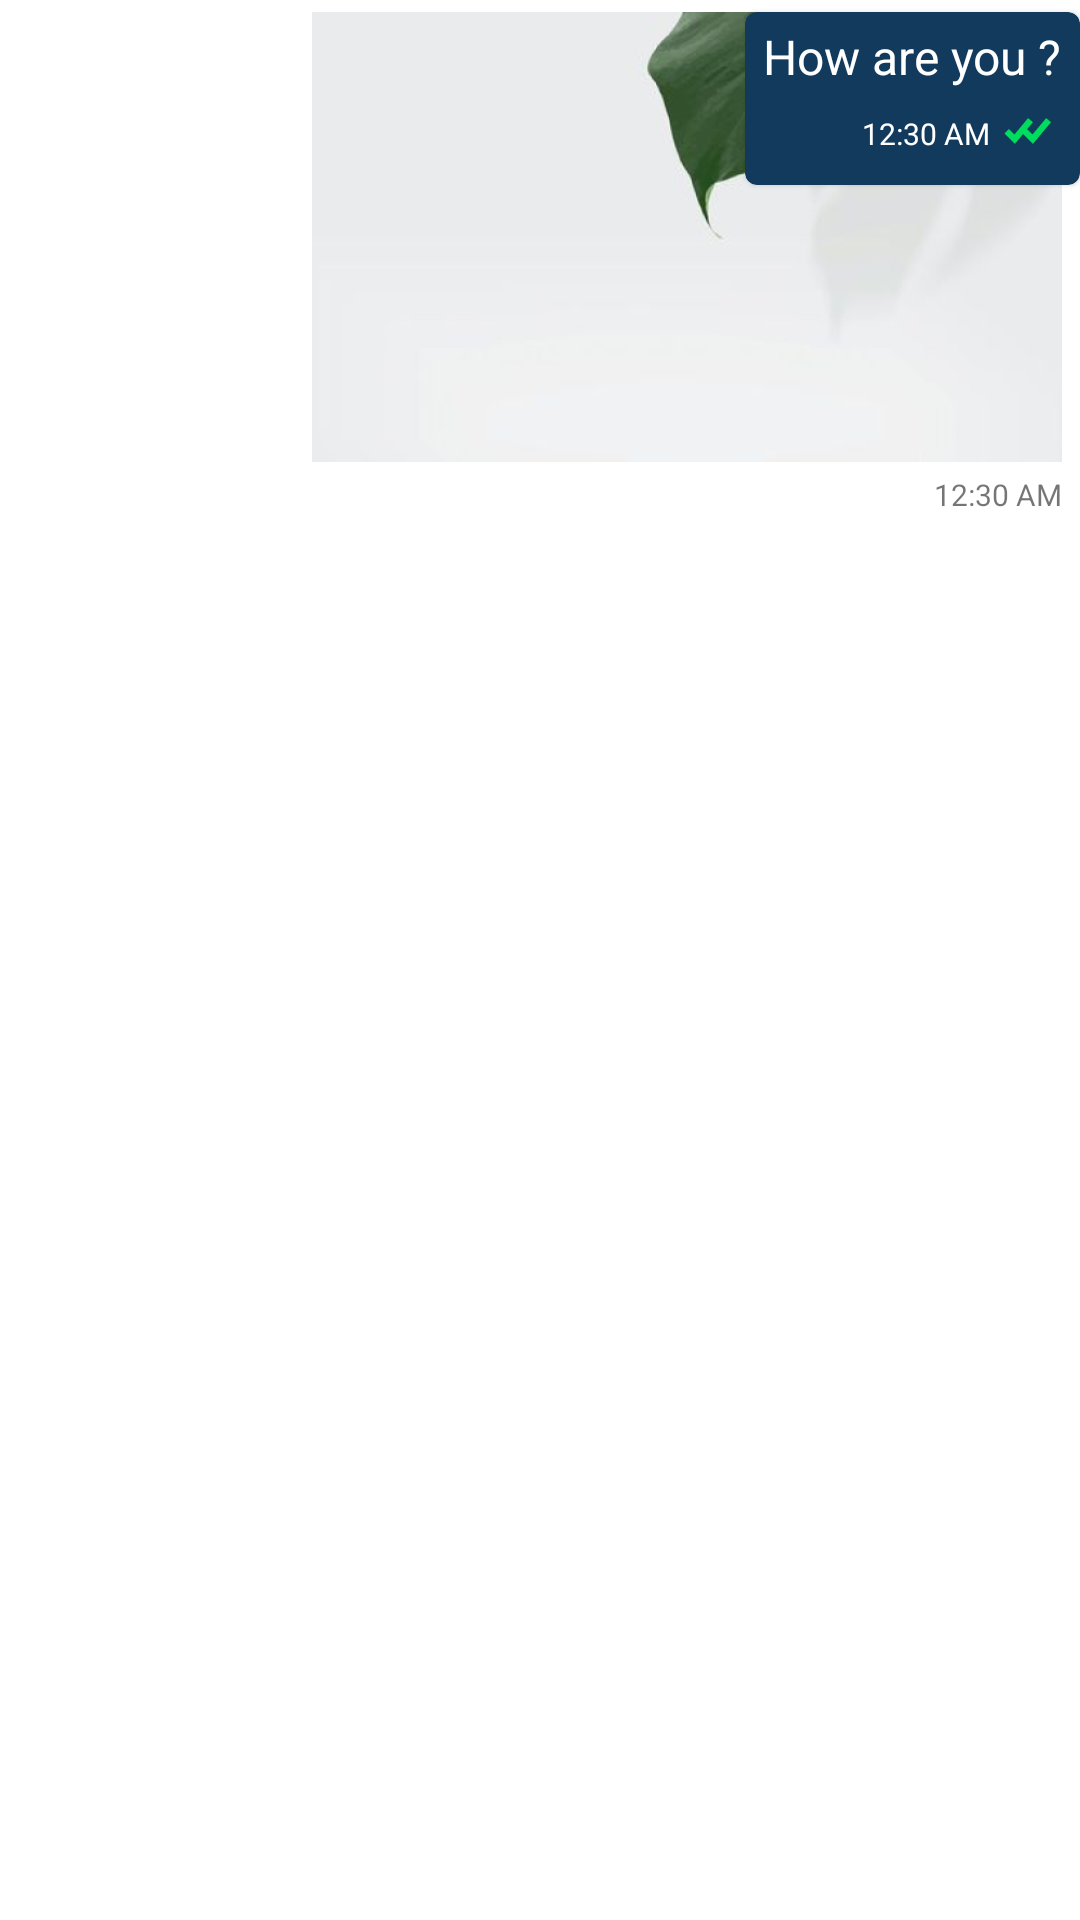

Produce the Android XML layout that renders to this screen, including the resource entries it uses.
<!-- AndroidManifest.xml: application theme Theme.WeChat -->
<!-- res/layout/view_holder_sender.xml -->
<?xml version="1.0" encoding="utf-8"?>
<RelativeLayout xmlns:android="http://schemas.android.com/apk/res/android"
    android:layout_width="match_parent"
    android:layout_height="wrap_content">

    <com.google.android.material.card.MaterialCardView
        android:id="@+id/cvChatMessage"
        android:layout_width="wrap_content"
        android:layout_height="wrap_content"
        android:backgroundTint="@color/colorPrimary"
        android:layout_marginStart="@dimen/margin_medium"
        android:layout_marginTop="@dimen/margin_small"
        android:visibility="visible"
        android:layout_alignParentEnd="true">

        <LinearLayout
            android:layout_width="wrap_content"
            android:layout_height="wrap_content"
            android:orientation="vertical"
            android:layout_marginVertical="@dimen/margin_small"
            android:layout_marginHorizontal="@dimen/margin_card_medium">

            <androidx.appcompat.widget.AppCompatTextView
                android:id="@+id/tvSenderMessage"
                android:layout_width="wrap_content"
                android:layout_height="wrap_content"
                android:text="How are you ?"
                android:textSize="@dimen/text_regular_2x"
                android:textColor="@color/white" />

            <LinearLayout
                android:layout_width="wrap_content"
                android:layout_height="wrap_content"
                android:orientation="horizontal"
                android:layout_gravity="end"
                android:layout_marginTop="@dimen/margin_small">

                <androidx.appcompat.widget.AppCompatTextView
                    android:id="@+id/tvSenderMessageTime"
                    android:layout_width="wrap_content"
                    android:layout_height="wrap_content"
                    android:text="12:30 AM"
                    android:textSize="@dimen/text_smaller"
                    android:textColor="@color/white"
                    android:layout_marginTop="@dimen/margin_small"
                    android:layout_marginEnd="@dimen/margin_small"/>

                <androidx.appcompat.widget.AppCompatImageView
                    android:layout_width="@dimen/margin_medium_3"
                    android:layout_height="@dimen/margin_medium_3"
                    android:id="@+id/ivSentSign"
                    android:src="@drawable/sent"
                    android:layout_marginTop="@dimen/margin_small"
                    android:layout_gravity="end" />

            </LinearLayout>

        </LinearLayout>

    </com.google.android.material.card.MaterialCardView>

    <LinearLayout
        android:layout_width="wrap_content"
        android:layout_height="wrap_content"
        android:orientation="vertical"
        android:id="@+id/llChatImage"
        android:layout_marginVertical="@dimen/margin_small"
        android:layout_marginHorizontal="@dimen/margin_card_medium"
        android:visibility="visible"
        android:layout_alignParentEnd="true">

        <androidx.appcompat.widget.AppCompatImageView
            android:id="@+id/ivSenderMessageImage"
            android:layout_width="250dp"
            android:layout_height="150dp"
            android:src="@drawable/smg_image"
            android:textSize="@dimen/text_regular_2x"
            android:scaleType="centerCrop"
            android:textColor="@color/colorPrimaryText" />

        <androidx.appcompat.widget.AppCompatTextView
            android:id="@+id/tvSenderMessageTimeImage"
            android:layout_width="wrap_content"
            android:layout_height="wrap_content"
            android:text="12:30 AM"
            android:textSize="@dimen/text_smaller"
            android:layout_marginTop="@dimen/margin_small"
            android:layout_gravity="end"/>

    </LinearLayout>

</RelativeLayout>
<!-- resources referenced by this layout -->
<resources>
  <color name="colorPrimary">#113A5D</color>
  <color name="colorPrimaryText">#062743</color>
  <color name="white">#FFFFFFFF</color>
  <dimen name="margin_card_medium">6dp</dimen>
  <dimen name="margin_medium">8dp</dimen>
  <dimen name="margin_medium_3">20dp</dimen>
  <dimen name="margin_small">4dp</dimen>
  <dimen name="text_regular_2x">16sp</dimen>
  <dimen name="text_smaller">10sp</dimen>
  <!-- drawable sent: png bitmap (drawable-xxhdpi, 901 bytes) -->
  <!-- drawable smg_image: png bitmap (drawable-xxhdpi, 80546 bytes) -->
  <style name="Theme.WeChat" parent="Theme.MaterialComponents.DayNight.NoActionBar">
          
          <item name="colorPrimary">@color/colorPrimary</item>
          <item name="colorPrimaryVariant">@color/colorPrimaryDark</item>
          <item name="colorOnPrimary">@color/white</item>
  
          
          <item name="android:statusBarColor">@color/white</item>
          
      </style>
  <color name="colorPrimaryDark">#113A5D</color>
</resources>
